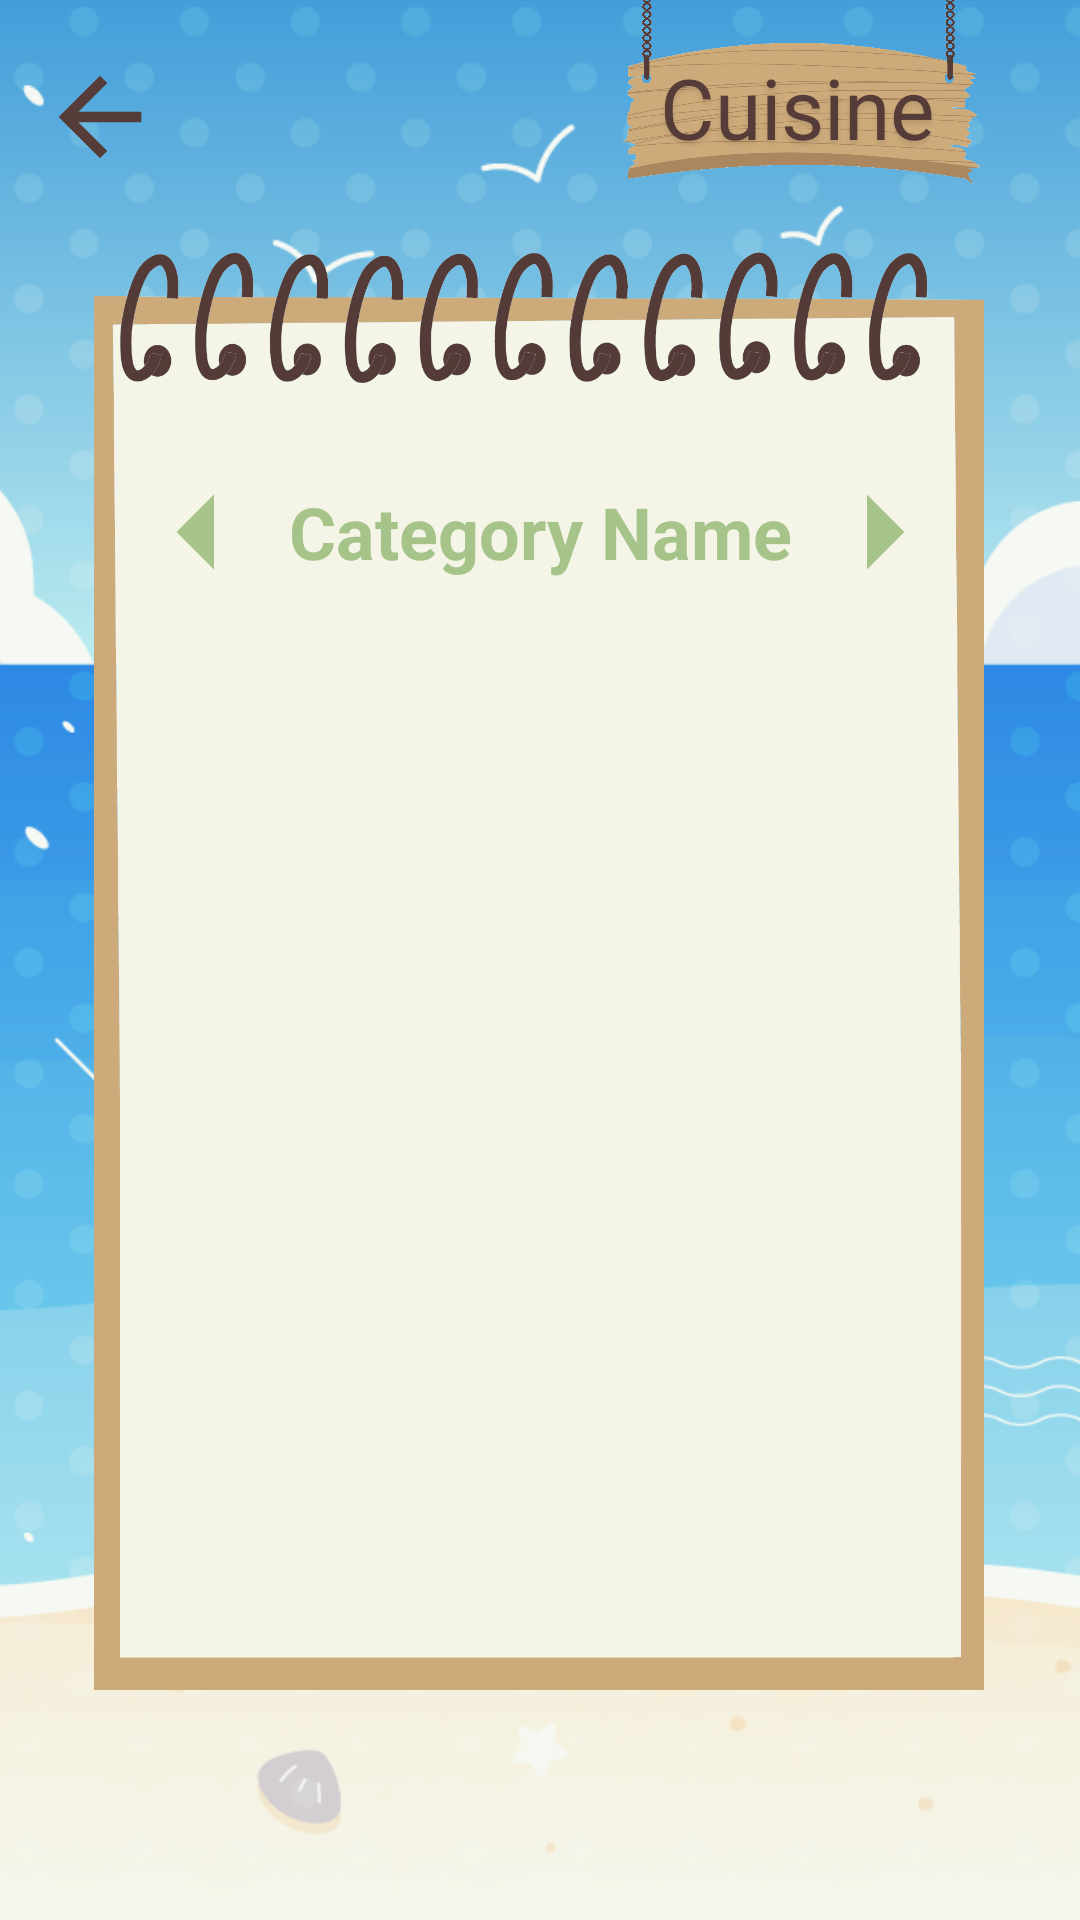

Reconstruct the res/layout file that produces this screen, plus the resources it refers to.
<!-- AndroidManifest.xml: application theme Theme.Piculinary -->
<!-- res/layout/fragment_cuisine_list_view.xml -->
<?xml version="1.0" encoding="utf-8"?>
<androidx.constraintlayout.widget.ConstraintLayout xmlns:android="http://schemas.android.com/apk/res/android"
    xmlns:app="http://schemas.android.com/apk/res-auto"
    android:layout_width="match_parent"
    android:layout_height="match_parent">

    
    <ImageView
        android:id="@+id/backgroundImageView"
        android:layout_width="match_parent"
        android:layout_height="match_parent"
        android:contentDescription="@string/sea_background"
        android:scaleType="centerCrop"
        android:src="@drawable/sea_background" />

    
    <ImageView
        android:id="@+id/arrowBack"
        android:layout_width="0dp"
        android:layout_height="0dp"
        android:contentDescription="@string/arrow_back"
        android:src="@drawable/baseline_arrow_back_24"
        app:layout_constraintBottom_toTopOf="@id/guideline4"
        app:layout_constraintEnd_toStartOf="@id/guideline11"
        app:layout_constraintStart_toStartOf="@id/guideline7"
        app:layout_constraintTop_toBottomOf="@id/guideline12" />

    
    <ImageView
        android:id="@+id/sign"
        android:layout_width="0dp"
        android:layout_height="0dp"
        android:contentDescription="@string/sign"
        android:src="@drawable/sign"
        app:layout_constraintBottom_toTopOf="@id/guideline4"
        app:layout_constraintEnd_toStartOf="@id/guideline2"
        app:layout_constraintStart_toStartOf="@id/guideline1"
        app:layout_constraintTop_toBottomOf="@id/guideline3" />

    
    <TextView
        android:id="@+id/about_us_text"
        android:layout_width="wrap_content"
        android:layout_height="wrap_content"
        android:shadowColor="#1A000000"
        android:shadowDx="0"
        android:shadowDy="4"
        android:shadowRadius="4"
        android:text="@string/cuisine"
        android:textAlignment="center"
        android:textColor="@color/rose_ebony"
        android:textSize="28sp"
        android:translationY="5dp"
        app:autoSizeMaxTextSize="1000dp"
        app:autoSizeMinTextSize="1dp"
        app:autoSizeTextType="uniform"
        app:layout_constraintBottom_toTopOf="@id/guideline4"
        app:layout_constraintEnd_toStartOf="@id/guideline6"
        app:layout_constraintStart_toStartOf="@id/guideline5"
        app:layout_constraintTop_toBottomOf="@id/guideline3" />

    
    <ImageView
        android:id="@+id/notebook"
        android:layout_width="0dp"
        android:layout_height="0dp"
        android:contentDescription="@string/notebook"
        android:src="@drawable/notebook"
        app:layout_constraintBottom_toTopOf="@id/guideline10"
        app:layout_constraintEnd_toStartOf="@id/guideline8"
        app:layout_constraintStart_toStartOf="@id/guideline7"
        app:layout_constraintTop_toBottomOf="@id/guideline9" />

    
    <LinearLayout
        android:layout_width="0dp"
        android:layout_height="0dp"
        app:layout_constraintBottom_toTopOf="@id/guideline17"
        app:layout_constraintEnd_toStartOf="@id/guideline14"
        app:layout_constraintStart_toStartOf="@id/guideline13"
        app:layout_constraintTop_toBottomOf="@id/guideline15"
        android:orientation="vertical">

        <LinearLayout
            android:layout_width="match_parent"
            android:layout_height="wrap_content"
            android:orientation="horizontal"
            android:gravity="center">

            <ImageView
                android:id="@+id/arrowLeft"
                android:layout_width="60dp"
                android:layout_height="60dp"
                android:contentDescription="@string/arrow_left"
                android:src="@drawable/baseline_arrow_left_24" />

            <TextView
                android:id="@+id/category_name"
                android:layout_width="wrap_content"
                android:layout_height="wrap_content"
                android:text="@string/category_name"
                android:textColor="@color/olivine"
                android:textSize="24sp"
                android:textStyle="bold"
                app:autoSizeMaxTextSize="1000dp"
                app:autoSizeMinTextSize="1dp"
                app:autoSizeTextType="uniform" />

            <ImageView
                android:id="@+id/arrowRight"
                android:layout_width="60dp"
                android:layout_height="60dp"
                android:contentDescription="@string/arrow_right"
                android:src="@drawable/baseline_arrow_right_24" />

        </LinearLayout>


        <LinearLayout
            android:id="@+id/indexBar"
            android:layout_width="match_parent"
            android:layout_height="wrap_content"
            android:orientation="horizontal"
            android:gravity="center">

            
        </LinearLayout>

    </LinearLayout>

    <androidx.recyclerview.widget.RecyclerView
        android:id="@+id/recyclerView"
        android:layout_width="0dp"
        android:layout_height="0dp"
        app:layout_constraintBottom_toTopOf="@id/guideline16"
        app:layout_constraintEnd_toStartOf="@id/guideline14"
        app:layout_constraintStart_toStartOf="@id/guideline13"
        app:layout_constraintTop_toBottomOf="@id/guideline17"
        android:fastScrollEnabled="true"
        android:scrollbars="vertical"
        android:scrollbarStyle="outsideOverlay"/>

    
    <androidx.constraintlayout.widget.Guideline
        android:id="@+id/guideline1"
        android:layout_width="wrap_content"
        android:layout_height="wrap_content"
        android:orientation="vertical"
        app:layout_constraintGuide_percent="0.535" />

    <androidx.constraintlayout.widget.Guideline
        android:id="@+id/guideline2"
        android:layout_width="wrap_content"
        android:layout_height="wrap_content"
        android:orientation="vertical"
        app:layout_constraintGuide_percent="0.95" />

    <androidx.constraintlayout.widget.Guideline
        android:id="@+id/guideline3"
        android:layout_width="wrap_content"
        android:layout_height="wrap_content"
        android:orientation="horizontal"
        app:layout_constraintGuide_percent="0" />

    <androidx.constraintlayout.widget.Guideline
        android:id="@+id/guideline4"
        android:layout_width="wrap_content"
        android:layout_height="wrap_content"
        android:orientation="horizontal"
        app:layout_constraintGuide_percent="0.096" />

    
    <androidx.constraintlayout.widget.Guideline
        android:id="@+id/guideline5"
        android:layout_width="wrap_content"
        android:layout_height="wrap_content"
        android:orientation="vertical"
        app:layout_constraintGuide_percent="0.586" />

    <androidx.constraintlayout.widget.Guideline
        android:id="@+id/guideline6"
        android:layout_width="wrap_content"
        android:layout_height="wrap_content"
        android:orientation="vertical"
        app:layout_constraintGuide_percent="0.89" />

    
    <androidx.constraintlayout.widget.Guideline
        android:id="@+id/guideline7"
        android:layout_width="wrap_content"
        android:layout_height="wrap_content"
        android:orientation="vertical"
        app:layout_constraintGuide_percent="0.035" />

    <androidx.constraintlayout.widget.Guideline
        android:id="@+id/guideline8"
        android:layout_width="wrap_content"
        android:layout_height="wrap_content"
        android:orientation="vertical"
        app:layout_constraintGuide_percent="0.963" />

    <androidx.constraintlayout.widget.Guideline
        android:id="@+id/guideline9"
        android:layout_width="wrap_content"
        android:layout_height="wrap_content"
        android:orientation="horizontal"
        app:layout_constraintGuide_percent="0.13" />

    <androidx.constraintlayout.widget.Guideline
        android:id="@+id/guideline10"
        android:layout_width="wrap_content"
        android:layout_height="wrap_content"
        android:orientation="horizontal"
        app:layout_constraintGuide_percent="0.88" />

    
    <androidx.constraintlayout.widget.Guideline
        android:id="@+id/guideline11"
        android:layout_width="wrap_content"
        android:layout_height="wrap_content"
        android:orientation="vertical"
        app:layout_constraintGuide_percent="0.15" />

    <androidx.constraintlayout.widget.Guideline
        android:id="@+id/guideline12"
        android:layout_width="wrap_content"
        android:layout_height="wrap_content"
        android:orientation="horizontal"
        app:layout_constraintGuide_percent="0.026" />

    
    <androidx.constraintlayout.widget.Guideline
        android:id="@+id/guideline13"
        android:layout_width="wrap_content"
        android:layout_height="wrap_content"
        android:orientation="vertical"
        app:layout_constraintGuide_percent="0.16" />

    <androidx.constraintlayout.widget.Guideline
        android:id="@+id/guideline14"
        android:layout_width="wrap_content"
        android:layout_height="wrap_content"
        android:orientation="vertical"
        app:layout_constraintGuide_percent="0.84" />

    <androidx.constraintlayout.widget.Guideline
        android:id="@+id/guideline15"
        android:layout_width="wrap_content"
        android:layout_height="wrap_content"
        android:orientation="horizontal"
        app:layout_constraintGuide_percent="0.23" />

    <androidx.constraintlayout.widget.Guideline
        android:id="@+id/guideline17"
        android:layout_width="wrap_content"
        android:layout_height="wrap_content"
        android:orientation="horizontal"
        app:layout_constraintGuide_percent="0.35" />

    <androidx.constraintlayout.widget.Guideline
        android:id="@+id/guideline16"
        android:layout_width="wrap_content"
        android:layout_height="wrap_content"
        android:orientation="horizontal"
        app:layout_constraintGuide_percent="0.81" />

</androidx.constraintlayout.widget.ConstraintLayout>
<!-- resources referenced by this layout -->
<resources>
  <color name="olivine">#A6C48A</color>
  <color name="rose_ebony">#563C38</color>
  <!-- drawable baseline_arrow_back_24 (drawable) -->
  <vector xmlns:android="http://schemas.android.com/apk/res/android" android:autoMirrored="true" android:height="24dp" android:tint="#563C38" android:viewportHeight="24" android:viewportWidth="24" android:width="24dp">
        
      <path android:fillColor="@android:color/white" android:pathData="M20,11H7.83l5.59,-5.59L12,4l-8,8 8,8 1.41,-1.41L7.83,13H20v-2z"/>
      
  </vector>
  <!-- drawable baseline_arrow_left_24 (drawable) -->
  <vector xmlns:android="http://schemas.android.com/apk/res/android" android:autoMirrored="true" android:height="24dp" android:tint="#A6C48A" android:viewportHeight="24" android:viewportWidth="24" android:width="24dp">
        
      <path android:fillColor="@android:color/white" android:pathData="M14,7l-5,5 5,5V7z"/>
      
  </vector>
  <!-- drawable baseline_arrow_right_24 (drawable) -->
  <vector xmlns:android="http://schemas.android.com/apk/res/android" android:autoMirrored="true" android:height="24dp" android:tint="#A6C48A" android:viewportHeight="24" android:viewportWidth="24" android:width="24dp">
        
      <path android:fillColor="@android:color/white" android:pathData="M10,17l5,-5 -5,-5v10z"/>
      
  </vector>
  <!-- drawable notebook: png bitmap (drawable, 73098 bytes) -->
  <!-- drawable sea_background: png bitmap (drawable, 185279 bytes) -->
  <!-- drawable sign: png bitmap (drawable, 88337 bytes) -->
  <string name="arrow_back">arrow back</string>
  <string name="arrow_left">Arrow Left</string>
  <string name="arrow_right">Arrow Right</string>
  <string name="category_name">Category Name</string>
  <string name="cuisine">Cuisine</string>
  <string name="notebook">notebook</string>
  <string name="sea_background">sea background</string>
  <string name="sign">sign</string>
  <style name="Theme.Piculinary" parent="Base.Theme.Piculinary" />
  <style name="Base.Theme.Piculinary" parent="Theme.Material3.DayNight.NoActionBar">
          
          
      </style>
</resources>
